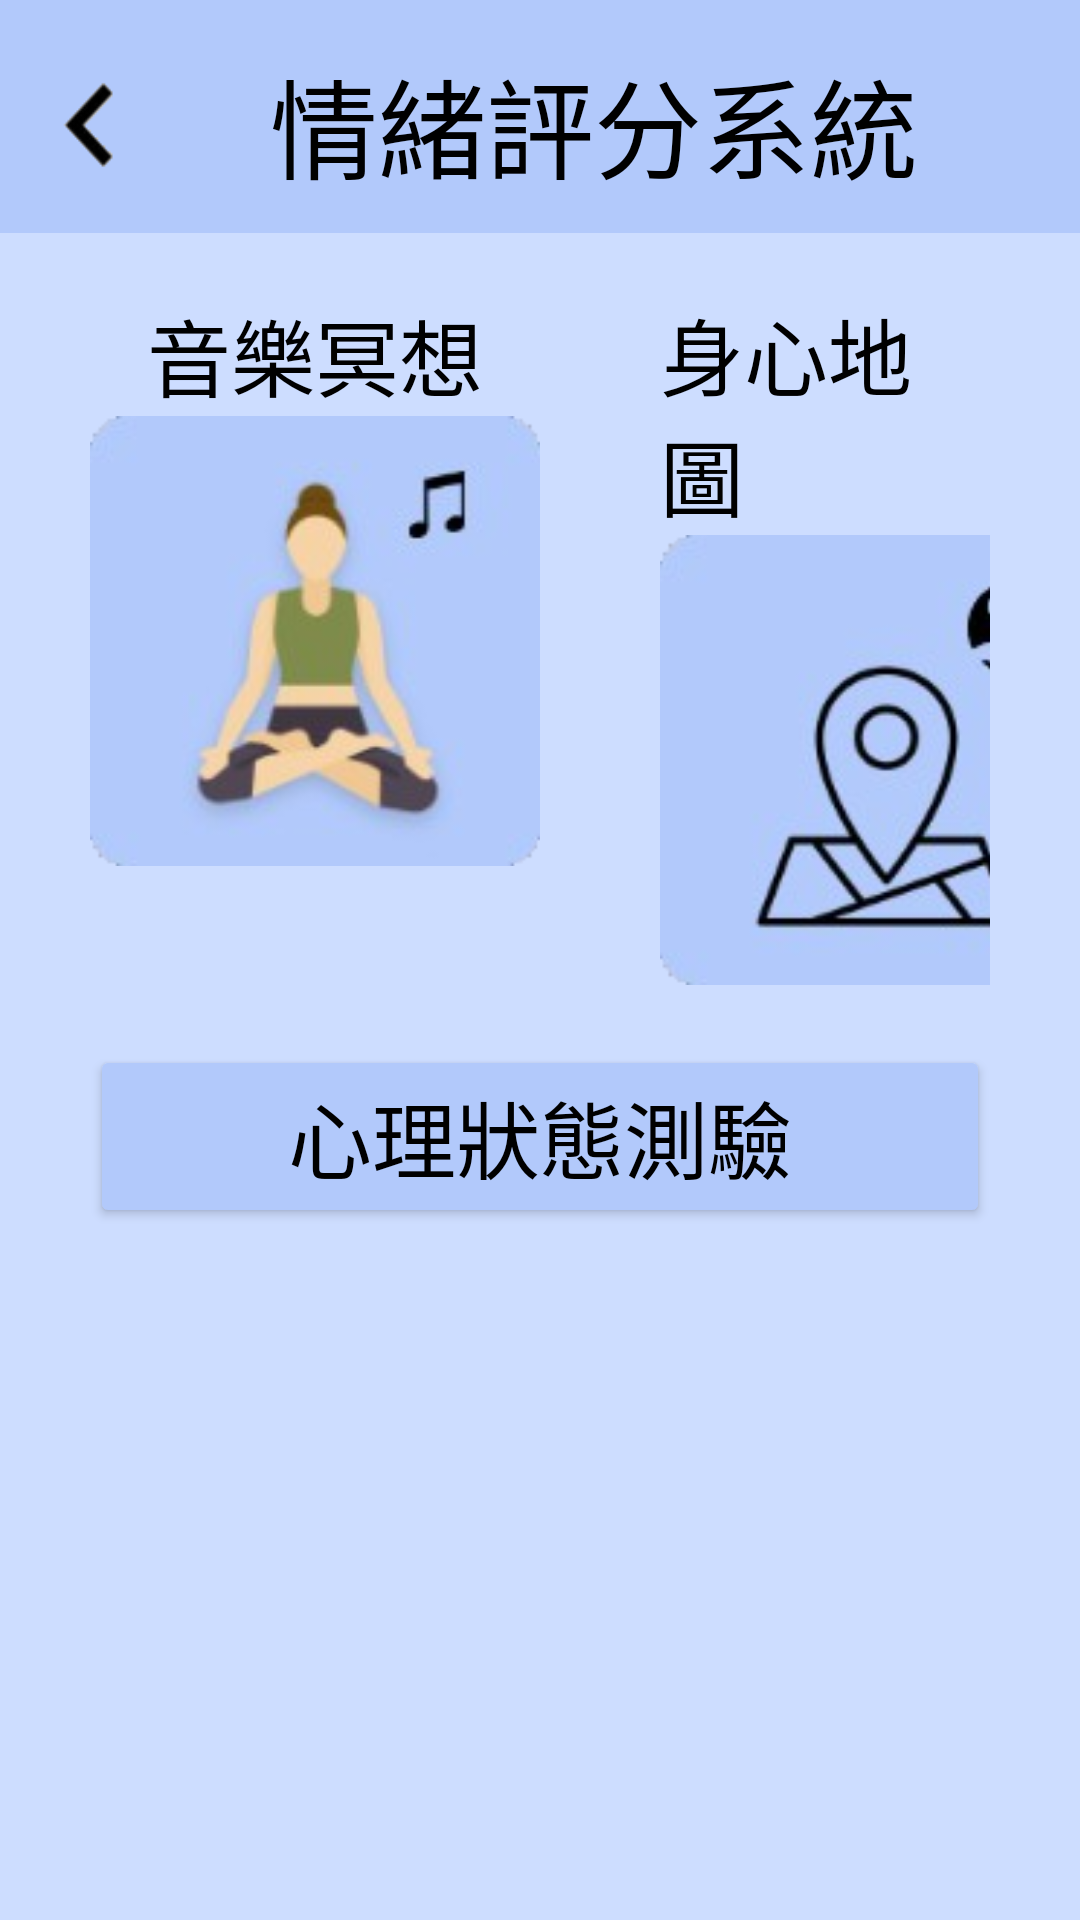

Write the Android layout XML for this screen, with the resource values it uses.
<!-- AndroidManifest.xml: application theme Theme.ICare2 -->
<!-- res/layout/fragment_your_goal.xml -->
<ScrollView xmlns:android="http://schemas.android.com/apk/res/android"
    xmlns:app="http://schemas.android.com/apk/res-auto"
    xmlns:tools="http://schemas.android.com/tools"
    android:layout_width="match_parent"
    android:layout_height="match_parent"
    android:background="@drawable/background_mono"
    tools:context=".YourGoal">

    <LinearLayout
        android:layout_height="match_parent"
        android:layout_width="match_parent"
        android:orientation="vertical">

        <LinearLayout
            android:layout_width="match_parent"
            android:layout_height="wrap_content"
            android:paddingBottom="15dp"
            android:orientation="horizontal"
            android:background="#B2C9FB">

            <ImageButton
                android:id="@+id/yourGoalBackArrowBtn"
                android:layout_gravity="center_vertical"
                android:layout_width="40dp"
                android:layout_height="40dp"
                android:background="@android:color/transparent"
                android:scaleType="fitXY"
                android:src="@drawable/back_arrow_black"
                android:layout_marginTop="10dp"
                android:layout_marginStart="10dp"/>

            <TextView
                android:layout_gravity="center_vertical"
                android:layout_width="wrap_content"
                android:layout_height="wrap_content"
                android:layout_marginTop="10dp"
                android:layout_marginStart="40dp"
                android:text="情緒評分系統"
                android:textColor="#000000"
                android:textSize="36sp"/>

        </LinearLayout>

        <LinearLayout
            android:layout_width="match_parent"
            android:layout_height="wrap_content"
            android:layout_marginTop="20dp"
            android:layout_marginStart="30dp"
            android:layout_marginEnd="30dp"
            android:orientation="horizontal">

            <LinearLayout
                android:layout_width="wrap_content"
                android:layout_height="wrap_content"
                android:orientation="vertical">

                <TextView
                    android:layout_width="wrap_content"
                    android:layout_height="wrap_content"
                    android:text="音樂冥想"
                    android:textSize="28sp"
                    android:textColor="#000000"
                    android:layout_gravity="center"/>

                <ImageButton
                    android:id="@+id/destressmusic"
                    android:layout_width="150dp"
                    android:layout_height="150dp"
                    android:background="@null"
                    android:src="@drawable/music_meditation"
                    android:scaleType="fitXY"/>

            </LinearLayout>

            <LinearLayout
                android:layout_width="wrap_content"
                android:layout_height="wrap_content"
                android:orientation="vertical"
                android:layout_marginStart="40dp">

                <TextView
                    android:layout_width="wrap_content"
                    android:layout_height="wrap_content"
                    android:text="身心地圖"
                    android:textSize="28sp"
                    android:textColor="#000000"
                    android:layout_gravity="center"/>

                <ImageButton
                    android:id="@+id/clinicmap"
                    android:layout_width="150dp"
                    android:layout_height="150dp"
                    android:background="@null"
                    android:scaleType="fitXY"
                    android:src="@drawable/mental_map" />
            </LinearLayout>
        </LinearLayout>

        <Button
            android:id="@+id/yourGoalMentalExamBtn"
            android:layout_marginStart="30dp"
            android:layout_marginEnd="30dp"
            android:paddingTop="10dp"
            android:paddingBottom="10dp"
            android:backgroundTint="#b2c9fb"
            android:layout_gravity="center"
            android:textAllCaps="false"
            android:textSize="28sp"
            android:layout_marginTop="20dp"
            android:text="心理狀態測驗"
            android:textColor="#000000"
            android:layout_width="match_parent"
            android:layout_height="wrap_content"
            android:layout_marginBottom="20dp"/>

    </LinearLayout>
</ScrollView>
<!-- resources referenced by this layout -->
<resources>
  <!-- drawable back_arrow_black: png bitmap (drawable-v24, 2593 bytes) -->
  <!-- drawable background_mono: jpg bitmap (drawable, 6595 bytes) -->
  <!-- drawable mental_map: png bitmap (drawable, 23611 bytes) -->
  <!-- drawable music_meditation: png bitmap (drawable, 21415 bytes) -->
  <style name="Theme.ICare2" parent="Theme.MaterialComponents.DayNight.DarkActionBar">
          
          <item name="colorPrimary">@color/purple_500</item>
          <item name="colorPrimaryVariant">@color/purple_700</item>
          <item name="colorOnPrimary">@color/white</item>
          
          <item name="colorSecondary">@color/teal_200</item>
          <item name="colorSecondaryVariant">@color/teal_700</item>
          <item name="colorOnSecondary">@color/black</item>
          
          <item name="android:statusBarColor" tools:targetApi="l">?attr/colorPrimaryVariant</item>
          
      </style>
  <color name="purple_500">#FF6200EE</color>
  <color name="purple_700">#FF3700B3</color>
  <color name="white">#FFFFFFFF</color>
  <color name="teal_200">#FF03DAC5</color>
  <color name="teal_700">#FF018786</color>
  <color name="black">#FF000000</color>
</resources>
